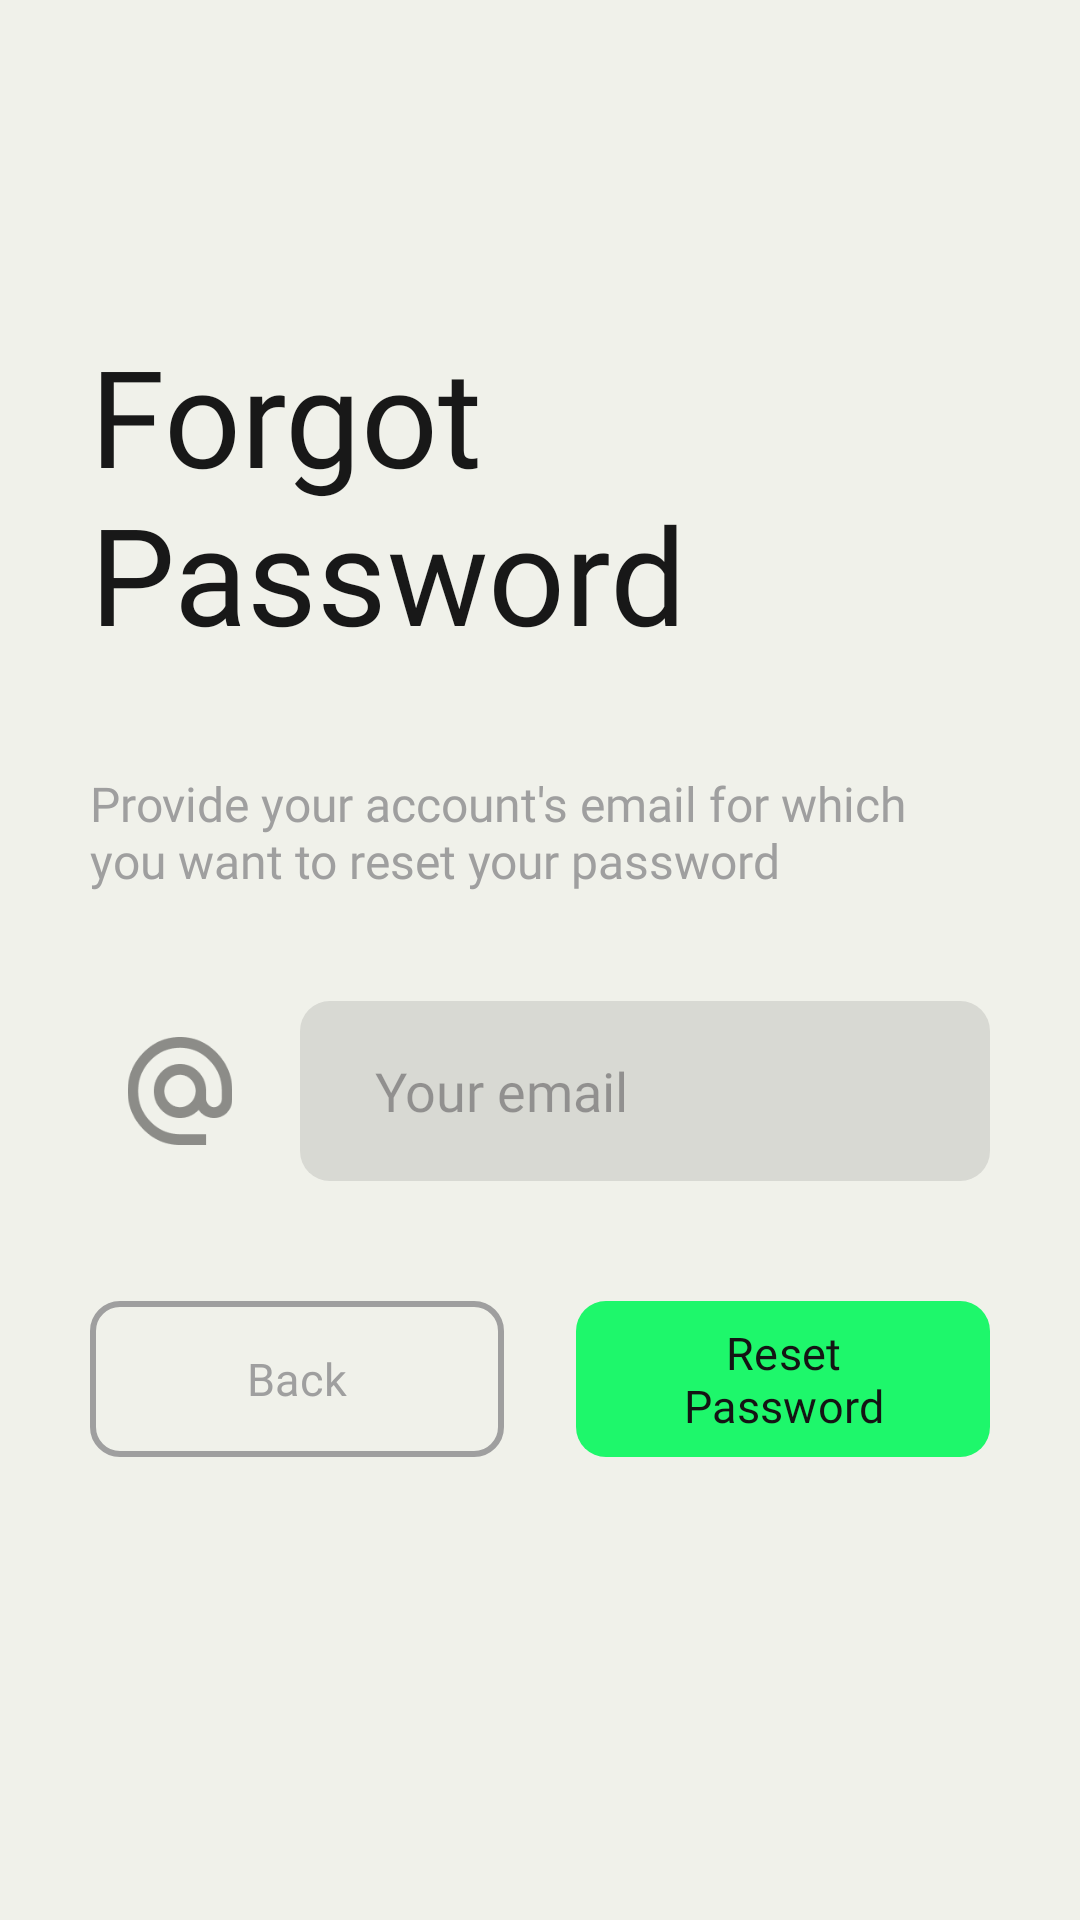

This screen was rendered from an Android layout file. Write that file and the resources it references.
<!-- AndroidManifest.xml: application theme Theme.NoteNayHandmade -->
<!-- res/layout/activity_reset_password.xml -->
<?xml version="1.0" encoding="utf-8"?>
<androidx.appcompat.widget.LinearLayoutCompat xmlns:android="http://schemas.android.com/apk/res/android"
    xmlns:app="http://schemas.android.com/apk/res-auto"
    xmlns:tools="http://schemas.android.com/tools"
    android:layout_width="match_parent"
    android:layout_height="match_parent"
    tools:context=".LoginActivity"
    android:background="?attr/colorPrimary">

    <androidx.appcompat.widget.LinearLayoutCompat
        android:layout_width="match_parent"
        android:layout_height="match_parent"
        android:orientation="vertical"
        android:paddingHorizontal="30dp"
        android:paddingTop="30dp"
        android:gravity="center"
        android:paddingBottom="60dp">
        <TextView
            android:layout_width="wrap_content"
            android:layout_height="wrap_content"
            android:layout_gravity="center"
            android:layout_marginBottom="36dp"
            android:text="Forgot Password"
            android:fontFamily="@font/bold"
            android:textSize="45dp"
            android:textColor="?attr/colorOnBackground"
            />
        <TextView
            android:layout_width="wrap_content"
            android:layout_height="wrap_content"
            android:text="Provide your account's email for which you want to reset your password"
            android:fontFamily="@font/regular"
            android:textSize="16sp"
            android:layout_marginBottom="36dp"
            android:layout_gravity="center"
            android:textColor="?attr/colorTertiary"
            />




        <androidx.appcompat.widget.LinearLayoutCompat
            android:layout_width="match_parent"
            android:layout_marginBottom="12dp"
            android:layout_height="wrap_content">

            <androidx.appcompat.widget.AppCompatImageView
                android:layout_width="60sp"
                android:layout_height="60sp"
                android:src="@drawable/ic_at"
                android:padding="12dp"
                />

            <EditText
                android:id="@+id/edit_email_reset"
                android:layout_width="match_parent"
                android:layout_height="60sp"
                android:hint="Your email"
                android:fontFamily="@font/regular"
                android:textColor="?attr/colorOnBackground"
                android:layout_marginLeft="10dp"
                android:maxLines="1"
                android:inputType="textEmailAddress"
                android:paddingHorizontal="25dp"
                android:background="@drawable/shape_greyfield_60"
                />

        </androidx.appcompat.widget.LinearLayoutCompat>
        <androidx.appcompat.widget.LinearLayoutCompat
            android:layout_width="match_parent"
            android:layout_height="wrap_content"
            android:layout_marginBottom="24dp"
            android:gravity="right"
            >

        </androidx.appcompat.widget.LinearLayoutCompat>

        <androidx.appcompat.widget.LinearLayoutCompat
            android:layout_width="match_parent"
            android:layout_height="wrap_content"
            android:layout_marginBottom="12dp">

            <com.google.android.material.button.MaterialButton
                android:layout_width="0sp"
                android:layout_weight="1"
                android:id="@+id/btn_back"
                android:layout_height="60sp"
                android:fontFamily="@font/bold"
                android:text="Back"
                android:layout_marginRight="12sp"
                android:textColor="?attr/colorTertiary"
                android:textSize="15sp"
                app:strokeWidth="2sp"
                app:cornerRadius="10dp"
                app:strokeColor="?attr/colorTertiary"
                app:backgroundTint="@color/transparent"
                />

            <com.google.android.material.button.MaterialButton
                android:layout_width="0sp"
                android:id="@+id/btn_resetpassword"
                android:layout_weight="1"
                android:layout_height="60sp"
                android:fontFamily="@font/bold"
                android:text="Reset Password"
                android:layout_gravity="center"
                android:layout_marginLeft="12sp"
                android:textColor="#141414"
                android:textSize="15sp"
                app:cornerRadius="10dp"
                app:backgroundTint="@color/green"
                />

        </androidx.appcompat.widget.LinearLayoutCompat>

    </androidx.appcompat.widget.LinearLayoutCompat>

</androidx.appcompat.widget.LinearLayoutCompat>
<!-- resources referenced by this layout -->
<resources>
  <color name="green">#1ef76b</color>
  <color name="transparent">#00000000</color>
  <!-- drawable ic_at: png bitmap (drawable, 4028 bytes) -->
  <!-- drawable shape_greyfield_60 (drawable) -->
  <?xml version="1.0" encoding="utf-8"?>
  <shape
      android:shape="rectangle"
      xmlns:android="http://schemas.android.com/apk/res/android">
      <solid android:color="?attr/colorSecondary"/>
      <corners android:radius="10dp"/>
      <size android:width="2sp" android:height="2sp"/>
  
  </shape>
  <style name="Theme.NoteNayHandmade" parent="Base.Theme.NoteNayHandmade" />
  <style name="Base.Theme.NoteNayHandmade" parent="Theme.Material3.DayNight.NoActionBar">
          <item name="android:statusBarColor">#f0f1ea</item>
  
          <item name="colorPrimary">#f0f1ea</item>
          <item name="colorSecondary">#d8d9d3</item>
          <item name="colorTertiary">#9f9f9f</item>
          <item name="color">#13f76b</item>
          <item name="colorOnBackground">#181818</item>
          <item name="colorError">#d80505</item>
          <item name="menu">@drawable/ic_menu_d</item>
          <item name="textAppearanceDisplayLarge">@drawable/png_signupd</item>
          <item name="colorControlActivated">#9f9f9f</item>
  
      </style>
  <!-- drawable png_signupd: png bitmap (drawable, 7746 bytes) -->
</resources>
